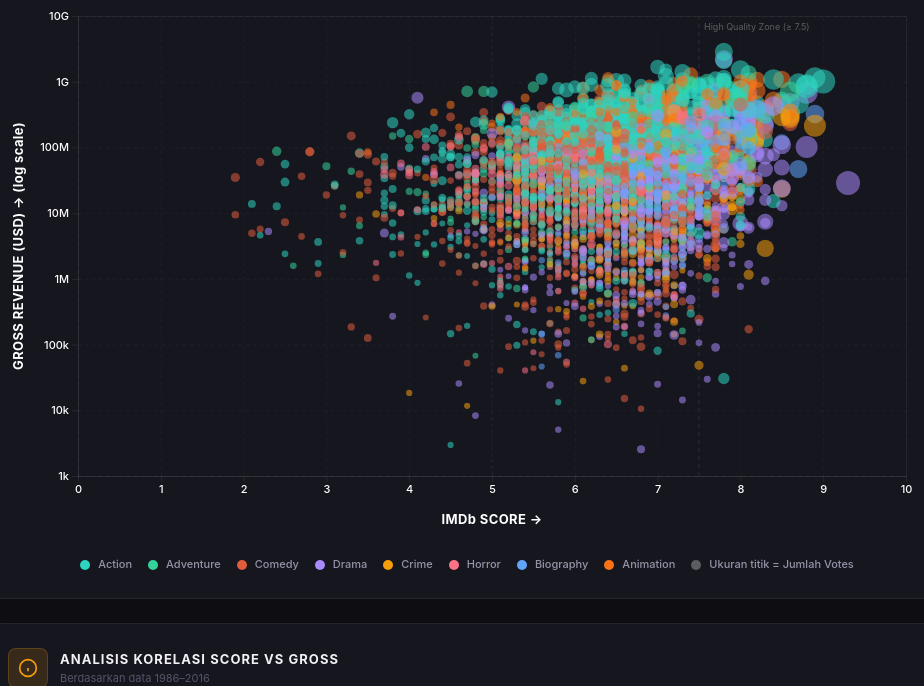
D3 v7 page, settled after 480 driven frames (8 s of simulated time); the page loaded 1 data file(s).


      // ═══════════════════════════════════════════════════════════════
      // CONFIGURATION
      // ═══════════════════════════════════════════════════════════════
      const GENRE_COLORS = {
        Comedy: "#e05c3a",
        Action: "#2dd4bf",
        Drama: "#a78bfa",
        Crime: "#f59e0b",
        Biography: "#60a5fa",
        Adventure: "#34d399",
        Animation: "#f97316",
        Horror: "#fb7185",
        Thriller: "#8b5cf6",
        Romance: "#ec4899",
        "Sci-Fi": "#06b6d4",
        Fantasy: "#d946ef",
      };

      let allData = [];
      let currentData = [];

      const MARGIN = { top: 20, right: 28, bottom: 60, left: 70 };

      function fmtMoney(v) {
        if (!v || isNaN(v) || v <= 0) return "N/A";
        if (v >= 1e9) return "$" + (v / 1e9).toFixed(2) + "B";
        if (v >= 1e6) return "$" + (v / 1e6).toFixed(1) + "M";
        return "$" + Math.round(v);
      }

      function calculateCorrelation(xArr, yArr) {
        const n = xArr.length;
        if (n < 3) return 0;
        const sumX = d3.sum(xArr),
          sumY = d3.sum(yArr);
        const sumXY = d3.sum(xArr.map((x, i) => x * yArr[i]));
        const sumX2 = d3.sum(xArr.map((x) => x * x));
        const sumY2 = d3.sum(yArr.map((y) => y * y));
        const numerator = n * sumXY - sumX * sumY;
        const denominator = Math.sqrt(
          (n * sumX2 - sumX * sumX) * (n * sumY2 - sumY * sumY),
        );
        return denominator === 0 ? 0 : numerator / denominator;
      }

      function truncate(str, n) {
        return str.length > n ? str.slice(0, n) + "…" : str;
      }

      // ═══════════════════════════════════════════════════════════════
      // LOAD DATA
      // ═══════════════════════════════════════════════════════════════
      d3.csv("../data/movies.csv")
        .then((raw) => {
          allData = raw
            .map((d) => ({
              name: d.name || "",
              genre: d.genre || "Other",
              year: +d.year || 0,
              score: parseFloat(d.score) || 0,
              gross: parseFloat(d.gross) || 0,
              budget: parseFloat(d.budget) || 0,
              votes: parseFloat(d.votes) || 0,
            }))
            .filter(
              (d) =>
                d.year >= 1980 &&
                d.name &&
                d.score > 0 &&
                d.gross > 0 &&
                d.genre,
            );

          // Populate genre dropdown
          const genres = [...new Set(allData.map((d) => d.genre))]
            .filter(Boolean)
            .sort();
          const sel = document.getElementById("genre-select");
          genres.forEach((g) => {
            const opt = document.createElement("option");
            opt.value = g;
            opt.textContent = g;
            sel.appendChild(opt);
          });

          // Setup range slider labels
          const yearMin = document.getElementById("year-min");
          const yearMax = document.getElementById("year-max");
          const rangeLabel = document.getElementById("year-range-label");

          yearMin.addEventListener("input", () => {
            if (parseInt(yearMin.value) > parseInt(yearMax.value))
              yearMax.value = yearMin.value;
            rangeLabel.textContent = `${yearMin.value} - ${yearMax.value}`;
            applyFilters();
          });
          yearMax.addEventListener("input", () => {
            if (parseInt(yearMax.value) < parseInt(yearMin.value))
              yearMin.value = yearMax.value;
            rangeLabel.textContent = `${yearMin.value} - ${yearMax.value}`;
            applyFilters();
          });

          document.getElementById("loading").style.display = "none";
          document.getElementById("scatter-chart").style.display = "block";
          applyFilters();
        })
        .catch((err) => {
          document.getElementById("loading").innerHTML =
            `<div style="text-align:center;color:var(--accent)"><strong>Gagal memuat data</strong><br><small style="color:var(--text-muted)">${err.message}</small><br>Pastikan file data/movies.csv ada</div>`;
        });

      // ═══════════════════════════════════════════════════════════════
      // FILTERS
      // ═══════════════════════════════════════════════════════════════
      function applyFilters() {
        const genre = document.getElementById("genre-select").value;
        const yearMin =
          parseInt(document.getElementById("year-min").value) || 1986;
        const yearMax =
          parseInt(document.getElementById("year-max").value) || 2016;
        const minScore =
          parseFloat(document.getElementById("min-score").value) || 0;

        currentData = allData.filter((d) => {
          if (genre && d.genre !== genre) return false;
          if (d.year < yearMin || d.year > yearMax) return false;
          if (d.score < minScore) return false;
          return true;
        });

        updateStats();
        updateInsights();
        renderChart();
      }

      function updateStats() {
        const total = currentData.length;
        document.getElementById("stat-total").textContent =
          total.toLocaleString("id-ID");

        if (total === 0) {
          document.getElementById("stat-avg-score").textContent = "—";
          document.getElementById("stat-top-score").textContent = "—";
          document.getElementById("stat-top-gross").textContent = "—";
          document.getElementById("stat-correlation").textContent = "—";
          return;
        }

        const avgScore = d3.mean(currentData, (d) => d.score);
        document.getElementById("stat-avg-score").textContent =
          avgScore.toFixed(2);

        const topScore = d3.greatest(currentData, (d) => d.score);
        const topGross = d3.greatest(currentData, (d) => d.gross);
        document.getElementById("stat-top-score").textContent = topScore
          ? topScore.score.toFixed(1)
          : "—";
        document.getElementById("stat-top-score-name").textContent = topScore
          ? truncate(topScore.name, 20)
          : "—";
        document.getElementById("stat-top-gross").textContent = topGross
          ? fmtMoney(topGross.gross)
          : "—";
        document.getElementById("stat-top-gross-name").textContent = topGross
          ? truncate(topGross.name, 20)
          : "—";

        const corr = calculateCorrelation(
          currentData.map((d) => d.score),
          currentData.map((d) => Math.log(d.gross)),
        );
        document.getElementById("stat-correlation").textContent =
          corr.toFixed(3);
      }

      function updateInsights() {
        const total = currentData.length;
        if (total === 0) return;

        const avgScore = d3.mean(currentData, (d) => d.score);
        const corr = calculateCorrelation(
          currentData.map((d) => d.score),
          currentData.map((d) => Math.log(d.gross)),
        );
        const strength = Math.abs(corr);
        let interpretation = "";
        if (strength > 0.5) interpretation = "KUAT";
        else if (strength > 0.3) interpretation = "SEDANG";
        else if (strength > 0.1) interpretation = "LEMAH";
        else interpretation = "SANGAT LEMAH";

        const highScoreLowGross = currentData.filter(
          (d) => d.score >= 7.5 && d.gross < 50000000,
        ).length;
        const lowScoreHighGross = currentData.filter(
          (d) => d.score < 6.0 && d.gross > 200000000,
        ).length;

        const grid = document.getElementById("insights-grid");
        grid.innerHTML = `
        <div class="insight-card">
            <div class="ic-num">${corr.toFixed(3)}</div>
            <div class="ic-label">Koefisien Korelasi (r)</div>
            <div class="ic-desc">Hubungan ${interpretation} dan ${corr > 0 ? "positif" : "negatif"} antara skor IMDb dan pendapatan gross.</div>
        </div>
        <div class="insight-card">
            <div class="ic-num">${avgScore.toFixed(2)}</div>
            <div class="ic-label">Rata-rata Skor</div>
            <div class="ic-desc">Rata-rata rating IMDb dari ${total.toLocaleString("id-ID")} film dalam filter aktif.</div>
        </div>
        <div class="insight-card">
            <div class="ic-num">${highScoreLowGross}</div>
            <div class="ic-label">Film Berkualitas Kurang Populer</div>
            <div class="ic-desc">Film dengan skor ≥ 7.5 namun gross < $50M — "hidden gems" yang kurang dikenal.</div>
        </div>
        <div class="insight-card">
            <div class="ic-num">${lowScoreHighGross}</div>
            <div class="ic-label">Film Populer Berkualitas Rendah</div>
            <div class="ic-desc">Film dengan skor < 6.0 namun gross > $200M — "popcorn movies" yang sukses.</div>
        </div>
    `;
      }

      // ═══════════════════════════════════════════════════════════════
      // RENDER CHART
      // ═══════════════════════════════════════════════════════════════
      function renderChart() {
        const container = document.getElementById("scatter-chart");
        const width = Math.max(700, container.parentElement.clientWidth - 40);
        const height = 540;
        container.setAttribute("width", width);
        container.setAttribute("height", height);
        container.innerHTML = "";

        if (currentData.length === 0) {
          container.innerHTML = `<text x="${width / 2}" y="${height / 2}" text-anchor="middle" fill="var(--text-muted)" font-size="14">Tidak ada data dengan filter yang dipilih</text>`;
          return;
        }

        const innerW = width - MARGIN.left - MARGIN.right;
        const innerH = height - MARGIN.top - MARGIN.bottom;
        const svg = d3
          .select("#scatter-chart")
          .append("g")
          .attr("transform", `translate(${MARGIN.left},${MARGIN.top})`);

        // Scales
        const xScale = d3.scaleLinear().domain([0, 10]).range([0, innerW]);
        const yScale = d3
          .scaleLog()
          .domain([
            d3.min(currentData, (d) => d.gross),
            d3.max(currentData, (d) => d.gross),
          ])
          .range([innerH, 0])
          .nice();
        const rScale = d3
          .scaleSqrt()
          .domain([1000, d3.max(currentData, (d) => d.votes)])
          .range([3, 12]);

        // Grid
        svg
          .append("g")
          .attr("class", "grid")
          .call(d3.axisLeft(yScale).ticks(6).tickSize(-innerW).tickFormat(""))
          .selectAll(".domain, .tick line")
          .attr("stroke", "rgba(255,255,255,.05)");
        svg
          .append("g")
          .attr("class", "grid")
          .attr("transform", `translate(0,${innerH})`)
          .call(d3.axisBottom(xScale).ticks(8).tickSize(-innerH).tickFormat(""))
          .selectAll(".domain, .tick line")
          .attr("stroke", "rgba(255,255,255,.05)");

        // ============================================================
        // SUMBU X — dengan label putih dan jarak longgar
        // ============================================================
        svg
          .append("g")
          .attr("class", "axis")
          .attr("transform", `translate(0,${innerH})`)
          .call(
            d3.axisBottom(xScale).ticks(8), // ← maksimal 8 label agar tidak padat
          )
          .selectAll("text")
          .attr("fill", "#ffffff")
          .attr("font-size", "11px")
          .attr("font-weight", "500");

        // ============================================================
        // SUMBU Y — dengan label putih dan jarak longgar
        // ============================================================
        svg
          .append("g")
          .attr("class", "axis")
          .call(
            d3
              .axisLeft(yScale)
              .ticks(6) // ← maksimal 6 label agar tidak padat
              .tickFormat(d3.format("~s")),
          )
          .selectAll("text")
          .attr("fill", "#ffffff")
          .attr("font-size", "11px")
          .attr("font-weight", "500");

        // ============================================================
        // LABEL SUMBU X — putih, lebih besar, lebih jelas
        // ============================================================
        svg
          .append("text")
          .attr("class", "x-axis-label")
          .attr("x", innerW / 2)
          .attr("y", innerH + 48)
          .attr("text-anchor", "middle")
          .attr("fill", "#ffffff")
          .attr("font-size", 13)
          .attr("font-weight", 700)
          .attr("letter-spacing", "0.03em")
          .text("IMDb SCORE →");

        // ============================================================
        // LABEL SUMBU Y — putih, lebih besar, lebih jelas
        // ============================================================
        svg
          .append("text")
          .attr("class", "y-axis-label")
          .attr("transform", "rotate(-90)")
          .attr("x", -innerH / 2)
          .attr("y", -55)
          .attr("text-anchor", "middle")
          .attr("fill", "#ffffff")
          .attr("font-size", 13)
          .attr("font-weight", 700)
          .attr("letter-spacing", "0.03em")
          .text("GROSS REVENUE (USD) → (log scale)");

        // Reference lines
        svg
          .append("line")
          .attr("x1", xScale(7.5))
          .attr("x2", xScale(7.5))
          .attr("y1", 0)
          .attr("y2", innerH)
          .attr("stroke", "rgba(255,255,255,.1)")
          .attr("stroke-dasharray", "4,4");
        svg
          .append("text")
          .attr("x", xScale(7.5) + 5)
          .attr("y", 14)
          .attr("fill", "rgba(255,255,255,.3)")
          .attr("font-size", 9)
          .text("High Quality Zone (≥ 7.5)");

        svg
          .append("line")
          .attr("x1", xScale(5.0))
          .attr("x2", xScale(5.0))
          .attr("y1", 0)
          .attr("y2", innerH)
          .attr("stroke", "rgba(255,255,255,.05)")
          .attr("stroke-dasharray", "2,4");

        // Points
        const tooltip = d3.select("#tooltip");
        svg
          .selectAll(".dot")
          .data(currentData)
          .enter()
          .append("circle")
          .attr("cx", (d) => xScale(d.score))
          .attr("cy", (d) => yScale(d.gross))
          .attr("r", (d) => rScale(d.votes))
          .attr("fill", (d) => GENRE_COLORS[d.genre] || "#888")
          .attr("fill-opacity", 0.55)
          .attr("stroke", "none")
          .on("mouseenter", function (event, d) {
            d3.select(this)
              .attr("stroke", "#fff")
              .attr("stroke-width", 2)
              .attr("fill-opacity", 0.9);
            tooltip.html(`
                <div style="display: flex; justify-content: space-between; margin-bottom: 6px;">
                    <span style="font-weight: 700;">${d.name}</span>
                    <span style="color: #f59e0b; font-weight: 700;">⭐ ${d.score.toFixed(1)}</span>
                </div>
                <div class="tt-row"><span style="color: var(--text-muted);">📅 Tahun / 🎭 Genre</span><span>${d.year} · ${d.genre}</span></div>
                <div class="tt-row"><span style="color: var(--text-muted);">💰 Budget</span><span>${fmtMoney(d.budget)}</span></div>
                <div class="tt-row"><span style="color: var(--text-muted);">📈 Gross</span><span style="color: #2dd4bf;">${fmtMoney(d.gross)}</span></div>
                <div class="tt-row"><span style="color: var(--text-muted);">🗳 Votes</span><span>${d.votes.toLocaleString("id-ID")}</span></div>
            `);
            tooltip.classed("visible", true);
            const left = event.clientX + 14;
            const top = event.clientY - 10;
            tooltip
              .style("left", Math.min(left, window.innerWidth - 280) + "px")
              .style("top", Math.max(8, top) + "px");
          })
          .on("mouseleave", function () {
            d3.select(this).attr("stroke", "none").attr("fill-opacity", 0.55);
            tooltip.classed("visible", false);
          });

        // Legend
        const genresInView = [
          ...new Set(currentData.map((d) => d.genre)),
        ].slice(0, 8);
        const legendWrap = document.getElementById("legend");
        legendWrap.innerHTML =
          genresInView
            .map(
              (g) => `
        <div class="legend-item">
            <span class="legend-dot" style="background: ${GENRE_COLORS[g] || "#888"}"></span>
            <span>${g}</span>
        </div>
    `,
            )
            .join("") +
          `<div class="legend-item"><span style="width:10px;height:10px;border-radius:50%;background:rgba(255,255,255,0.3);"></span><span>Ukuran titik = Jumlah Votes</span></div>`;
      }

      // ═══════════════════════════════════════════════════════════════
      // EVENT LISTENERS
      // ═══════════════════════════════════════════════════════════════
      function debounce(fn, ms) {
        let timer;
        return (...args) => {
          clearTimeout(timer);
          timer = setTimeout(() => fn(...args), ms);
        };
      }

      document
        .getElementById("genre-select")
        .addEventListener("change", applyFilters);
      document
        .getElementById("min-score")
        .addEventListener("input", debounce(applyFilters, 300));
      document.getElementById("btn-reset").addEventListener("click", () => {
        document.getElementById("genre-select").value = "";
        document.getElementById("year-min").value = "1986";
        document.getElementById("year-max").value = "2016";
        document.getElementById("min-score").value = "0";
        document.getElementById("year-range-label").textContent = "1986 - 2016";
        applyFilters();
      });

      let resizeTimer;
      window.addEventListener("resize", () => {
        clearTimeout(resizeTimer);
        resizeTimer = setTimeout(() => {
          if (currentData.length) renderChart();
        }, 200);
      });
    

### data: ../data/movies.csv
name, rating, genre, year, released, score, votes, director, writer, star, country, budget, gross, company, runtime, budget_log, gross_log, roi, votes_log, revenue_per_vote, efficiency, vote_reliability
Top Gun, PG, Action, 1986, May 16, 1986 (United States), 6.9, 306000, Tony Scott, Jim Cash, Tom Cruise, United States, 15000000, 357288178, Paramount Pictures, 110.0, 16.52, 19.69, 22.82, 12.63, 1168, 0.46, Highly Reliable
Aliens, R, Action, 1986, July 18, 1986 (United States), 8.3, 668000, James Cameron, James Cameron, Sigourney Weaver, United Kingdom, 18500000, 131060248, Twentieth Century Fox, 137.0, 16.73, 18.69, 6.084, 13.41, 196.2, 0.4486, Highly Reliable
Stand by Me, R, Adventure, 1986, August 22, 1986 (United States), 8.1, 374000, Rob Reiner, Stephen King, Wil Wheaton, United States, 8000000, 52287414, Columbia Pictures, 89.0, 15.89, 17.77, 5.536, 12.83, 139.8, 1.012, Highly Reliable
Ferris Bueller's Day Off, PG-13, Comedy, 1986, June 11, 1986 (United States), 7.8, 330000, John Hughes, John Hughes, Matthew Broderick, United States, 6000000, 70720215, Paramount Pictures, 103.0, 15.61, 18.07, 10.79, 12.71, 214.3, 1.3, Highly Reliable
Crocodile Dundee, PG-13, Action, 1986, September 26, 1986 (United States), 6.6, 96000, Peter Faiman, Paul Hogan, Paul Hogan, Australia, 8800000, 328203506, Rimfire Films, 97.0, 15.99, 19.61, 36.3, 11.47, 3419, 0.75, Reliable
Labyrinth, PG, Adventure, 1986, June 27, 1986 (United States), 7.4, 127000, Jim Henson, Dennis Lee, David Bowie, United Kingdom, 25000000, 13915874, Henson Associates (HA), 101.0, 17.03, 16.45, -0.4434, 11.75, 109.6, 0.296, Highly Reliable
Highlander, R, Action, 1986, March 7, 1986 (United States), 7.1, 127000, Russell Mulcahy, Gregory Widen, Christopher Lambert, United Kingdom, 16000000, 5900712, Thorn EMI Screen Entertainment, 116.0, 16.59, 15.59, -0.6312, 11.75, 46.46, 0.4437, Highly Reliable
Big Trouble in Little China, PG-13, Action, 1986, July 2, 1986 (United States), 7.3, 128000, John Carpenter, Gary Goldman, Kurt Russell, United States, 25000000, 11100577, Twentieth Century Fox, 99.0, 17.03, 16.22, -0.556, 11.76, 86.72, 0.292, Highly Reliable
Pretty in Pink, PG-13, Comedy, 1986, February 28, 1986 (United States), 6.8, 76000, Howard Deutch, John Hughes, Molly Ringwald, United States, 9000000, 40479480, Paramount Pictures, 97.0, 16.01, 17.52, 3.498, 11.24, 532.6, 0.7556, Reliable
Platoon, R, Drama, 1986, February 6, 1987 (United States), 8.1, 389000, Oliver Stone, Oliver Stone, Charlie Sheen, United States, 6000000, 138545632, Hemdale, 120.0, 15.61, 18.75, 22.09, 12.87, 356.2, 1.35, Highly Reliable
Blue Velvet, R, Drama, 1986, October 23, 1986 (Italy), 7.7, 186000, David Lynch, David Lynch, Isabella Rossellini, United States, 6000000, 8618766, De Laurentiis Entertainment Group (DEG), 120.0, 15.61, 15.97, 0.4365, 12.13, 46.34, 1.283, Highly Reliable
Manhunter, R, Crime, 1986, August 15, 1986 (United States), 7.2, 68000, Michael Mann, Thomas Harris, William Petersen, United States, 15000000, 8621783, De Laurentiis Entertainment Group (DEG), 120.0, 16.52, 15.97, -0.4252, 11.13, 126.8, 0.48, Reliable
Howard the Duck, PG, Action, 1986, August 1, 1986 (United States), 4.7, 44000, Willard Huyck, Steve Gerber, Lea Thompson, United States, 37000000, 37962774, Universal Pictures, 110.0, 17.43, 17.45, 0.02602, 10.69, 862.8, 0.127, Moderate
The Fly, R, Drama, 1986, August 15, 1986 (United States), 7.6, 165000, David Cronenberg, George Langelaan, Jeff Goldblum, United States, 15000000, 60629159, SLM Production Group, 96.0, 16.52, 17.92, 3.042, 12.01, 367.4, 0.5067, Highly Reliable
Little Shop of Horrors, PG-13, Comedy, 1986, December 19, 1986 (United States), 7.0, 68000, Frank Oz, Howard Ashman, Rick Moranis, United States, 25000000, 38983045, The Geffen Company, 94.0, 17.03, 17.48, 0.5593, 11.13, 573.3, 0.28, Reliable
The Mosquito Coast, PG, Adventure, 1986, November 26, 1986 (United States), 6.6, 28000, Peter Weir, Paul Theroux, Harrison Ford, United States, 25000000, 14302779, The Saul Zaentz Company, 117.0, 17.03, 16.48, -0.4279, 10.24, 510.8, 0.264, Moderate
River's Edge, R, Crime, 1986, May 8, 1987 (United States), 7.0, 17000, Tim Hunter, Neal Jimenez, Crispin Glover, United States, 1900000, 4600000, Hemdale, 99.0, 14.46, 15.34, 1.421, 9.741, 270.6, 3.684, Moderate
9½ Weeks, R, Drama, 1986, February 21, 1986 (United States), 6.0, 39000, Adrian Lyne, Elizabeth McNeill, Mickey Rourke, United States, 17000000, 6735922, Producers Sales Organization (PSO), 117.0, 16.65, 15.72, -0.6038, 10.57, 172.7, 0.3529, Moderate
The Golden Child, PG-13, Action, 1986, December 12, 1986 (United States), 6.0, 53000, Michael Ritchie, Dennis Feldman, Eddie Murphy, United States, 25000000, 79817937, Paramount Pictures, 94.0, 17.03, 18.2, 2.193, 10.88, 1506, 0.24, Reliable
Star Trek IV: The Voyage Home, PG, Action, 1986, November 26, 1986 (United States), 7.3, 81000, Leonard Nimoy, Gene Roddenberry, William Shatner, United States, 25000000, 109713132, Paramount Pictures, 119.0, 17.03, 18.51, 3.389, 11.3, 1354, 0.292, Reliable
Short Circuit, PG, Comedy, 1986, May 9, 1986 (United States), 6.7, 58000, John Badham, S.S. Wilson, Ally Sheedy, United States, 15000000, 40697761, TriStar Pictures, 98.0, 16.52, 17.52, 1.713, 10.97, 701.7, 0.4467, Reliable
The Delta Force, R, Action, 1986, February 14, 1986 (United States), 5.6, 19000, Menahem Golan, James Bruner, Chuck Norris, United States, 12000000, 17768900, Golan-Globus Productions, 125.0, 16.3, 16.69, 0.4807, 9.852, 935.2, 0.4667, Moderate
The Wraith, PG-13, Action, 1986, November 21, 1986 (United States), 6.0, 15000, Mike Marvin, Mike Marvin, Charlie Sheen, United States, 2700000, 3500000, New Century Entertainment Corporation, 93.0, 14.81, 15.07, 0.2963, 9.616, 233.3, 2.222, Moderate
The Color of Money, R, Drama, 1986, October 17, 1986 (United States), 7.0, 77000, Martin Scorsese, Walter Tevis, Paul Newman, United States, 13800000, 52293982, Touchstone Pictures, 119.0, 16.44, 17.77, 2.789, 11.25, 679.1, 0.5072, Reliable
… [head cut at 6 KiB]